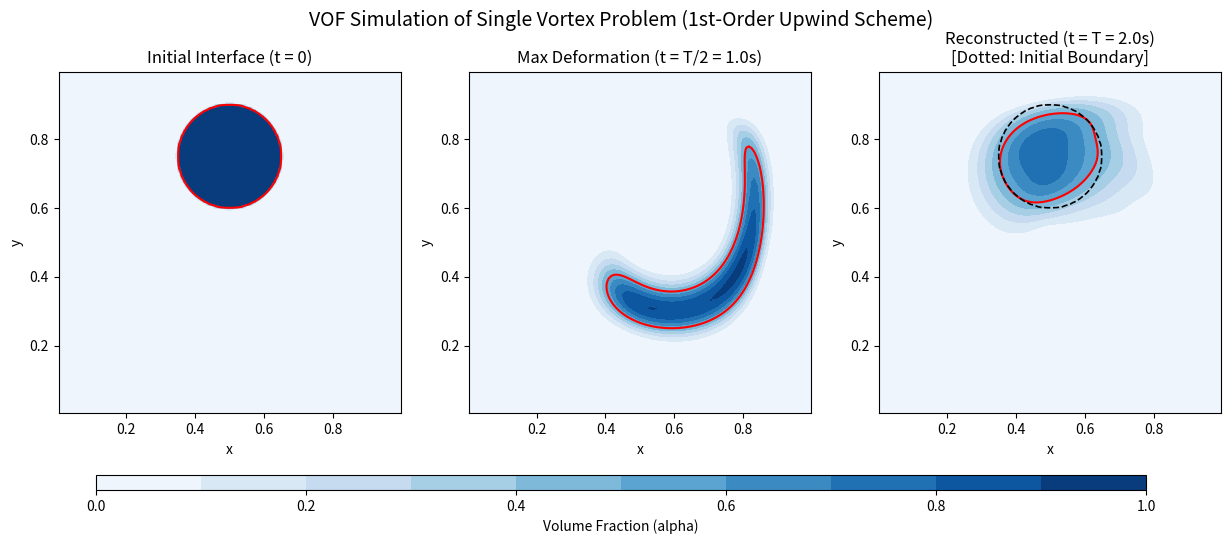

Write Python code to recreate this figure.
import numpy as np
import matplotlib.pyplot as plt
import os

# ==============================================================================
# 基于VOF (Volume of Fluid) 方法的旋转涡 (Single Vortex / Rider-Kothe Vortex) 问题求解
# 格式：向量化高效一阶迎风格式 (First-Order Upwind Scheme)
# 描述：
# 速度场由旋转涡流场给出：
#   u(x, y, t) = - sin^2(pi * x) * sin(2 * pi * y) * cos(pi * t / T)
#   v(x, y, t) =   sin(2 * pi * x) * sin^2(pi * y) * cos(pi * t / T)
# 在 t = T/2 时流场达到最大拉伸，在 t = T 时流体界面理论上应复原到初始形态。
# ==============================================================================

def init_vortex_problem(N=128, L=1.0):
    """初始化网格与旋转涡界面 (偏心圆)"""
    dx = L / N
    dy = L / N
    
    # 网格中心坐标
    xc = np.linspace(dx / 2.0, L - dx / 2.0, N)
    yc = np.linspace(dy / 2.0, L - dy / 2.0, N)
    X, Y = np.meshgrid(xc, yc, indexing='ij')
    
    # 界面初始形态：位于 (0.5, 0.75)，半径 R = 0.15 的圆
    cx, cy, R = 0.5, 0.75, 0.15
    dist = np.sqrt((X - cx)**2 + (Y - cy)**2)
    
    alpha = np.zeros((N, N))
    alpha[dist <= R - dx / 2.0] = 1.0
    mask_boundary = (dist > R - dx / 2.0) & (dist < R + dx / 2.0)
    alpha[mask_boundary] = (R + dx / 2.0 - dist[mask_boundary]) / dx
    alpha = np.clip(alpha, 0.0, 1.0)
                
    return X, Y, dx, dy, alpha

def get_staggered_velocity(N, dx, dy, t, T):
    """计算交错网格上的面心速度 (严格满足离散无散条件 div u = 0)"""
    # u 面 (N+1, N)
    xf_u = np.linspace(0.0, 1.0, N + 1)
    yc_u = np.linspace(dy / 2.0, 1.0 - dy / 2.0, N)
    Xf_u, Yc_u = np.meshgrid(xf_u, yc_u, indexing='ij')
    
    # v 面 (N, N+1)
    xc_v = np.linspace(dx / 2.0, 1.0 - dx / 2.0, N)
    yf_v = np.linspace(0.0, 1.0, N + 1)
    Xc_v, Yf_v = np.meshgrid(xc_v, yf_v, indexing='ij')
    
    # 时间调制因子
    g_t = np.cos(np.pi * t / T)
    
    # 旋转涡速度场公式
    U_face = - (np.sin(np.pi * Xf_u) ** 2) * np.sin(2.0 * np.pi * Yc_u) * g_t
    V_face =   np.sin(2.0 * np.pi * Xc_v) * (np.sin(np.pi * Yf_v) ** 2) * g_t
    
    return U_face, V_face

def upwind_vof_step_vectorized(alpha, U_face, V_face, dx, dy, dt, N):
    """
    向量化一阶迎风格式 (1st-Order Upwind Scheme) 更新 VOF 体积分数 alpha
    """
    # 计算 x 方向面通量 Flux_x (N+1, N)
    Flux_x = np.zeros((N + 1, N))
    u_inner = U_face[1:N, :]
    alpha_left = alpha[:-1, :]
    alpha_right = alpha[1:, :]
    Flux_x[1:N, :] = np.where(u_inner >= 0, u_inner * alpha_left, u_inner * alpha_right)
    
    # 计算 y 方向面通量 Flux_y (N, N+1)
    Flux_y = np.zeros((N, N + 1))
    v_inner = V_face[:, 1:N]
    alpha_bottom = alpha[:, :-1]
    alpha_top = alpha[:, 1:]
    Flux_y[:, 1:N] = np.where(v_inner >= 0, v_inner * alpha_bottom, v_inner * alpha_top)
    
    # 有限体积保守型更新: alpha^{n+1} = alpha^n - dt/dx * (Flux_e - Flux_w) - dt/dy * (Flux_n - Flux_s)
    dfx = Flux_x[1:, :] - Flux_x[:-1, :]
    dfy = Flux_y[:, 1:] - Flux_y[:, :-1]
    
    alpha_new = alpha - (dt / dx) * dfx - (dt / dy) * dfy
    return np.clip(alpha_new, 0.0, 1.0)

def run_simulation():
    N = 128             # 网格数量 N x N
    L = 1.0             # 计算域尺寸
    T = 2.0             # 旋转总周期
    CFL = 0.35          # CFL 极值约束
    
    X, Y, dx, dy, alpha_0 = init_vortex_problem(N, L)
    
    # 最大速度幅度为 1.0
    max_u = 1.0
    dt = CFL * dx / max_u
    n_steps = int(np.ceil(T / dt))
    dt = T / n_steps    # 调整 dt 使其整除 T
    
    print(f"================ VOF 旋转涡模拟 (向量化一阶迎风格式) ================")
    print(f"网格分辨率: {N}x{N}, 域大小: [{L}x{L}]")
    print(f"模拟周期 T: {T}s, 时间步数: {n_steps}, 时间步长 dt: {dt:.6f}s")
    
    alpha = np.copy(alpha_0)
    
    # 记录关键时刻形态
    snap_steps = {
        0: np.copy(alpha_0),
        n_steps // 2: None,
        n_steps: None
    }
    
    t = 0.0
    for step in range(1, n_steps + 1):
        U_face, V_face = get_staggered_velocity(N, dx, dy, t, T)
        alpha = upwind_vof_step_vectorized(alpha, U_face, V_face, dx, dy, dt, N)
        t += dt
        
        if step == n_steps // 2:
            snap_steps[n_steps // 2] = np.copy(alpha)
            print(f"已完成 t = T/2 ({t:.3f}s) 阶段计算 (流场拉伸拉细形态)")
            
        if step % (n_steps // 5) == 0 or step == n_steps:
            print(f"进度: Step {step}/{n_steps} (t = {t:.3f}s / {T}s)")
            
    snap_steps[n_steps] = np.copy(alpha)
    
    # 结果绘制与保存
    fig, axes = plt.subplots(1, 3, figsize=(15, 5))
    
    # t = 0
    c0 = axes[0].contourf(X, Y, snap_steps[0], levels=np.linspace(0, 1, 11), cmap='Blues')
    axes[0].contour(X, Y, snap_steps[0], levels=[0.5], colors='red', linewidths=1.5)
    axes[0].set_title('Initial Interface (t = 0)')
    axes[0].set_aspect('equal')
    axes[0].set_xlabel('x')
    axes[0].set_ylabel('y')
    
    # t = T/2
    half_step = n_steps // 2
    c1 = axes[1].contourf(X, Y, snap_steps[half_step], levels=np.linspace(0, 1, 11), cmap='Blues')
    axes[1].contour(X, Y, snap_steps[half_step], levels=[0.5], colors='red', linewidths=1.5)
    axes[1].set_title(f'Max Deformation (t = T/2 = {T/2:.1f}s)')
    axes[1].set_aspect('equal')
    axes[1].set_xlabel('x')
    axes[1].set_ylabel('y')
    
    # t = T
    c2 = axes[2].contourf(X, Y, snap_steps[n_steps], levels=np.linspace(0, 1, 11), cmap='Blues')
    axes[2].contour(X, Y, snap_steps[n_steps], levels=[0.5], colors='red', linewidths=1.5)
    axes[2].contour(X, Y, snap_steps[0], levels=[0.5], colors='black', linestyles='--', linewidths=1.2)
    axes[2].set_title(f'Reconstructed (t = T = {T:.1f}s)\n[Dotted: Initial Boundary]')
    axes[2].set_aspect('equal')
    axes[2].set_xlabel('x')
    axes[2].set_ylabel('y')
    
    fig.subplots_adjust(bottom=0.15)
    cbar_ax = fig.add_axes([0.15, 0.02, 0.7, 0.03])
    fig.colorbar(c0, cax=cbar_ax, orientation='horizontal', label='Volume Fraction (alpha)')
    
    fig.suptitle("VOF Simulation of Single Vortex Problem (1st-Order Upwind Scheme)", fontsize=14)
    save_path = "vof_vortex_upwind.png"
    plt.savefig(save_path, dpi=150, bbox_inches='tight')
    print(f"\n结果云图已保存至当前目录: {save_path}")

if __name__ == "__main__":
    run_simulation()
